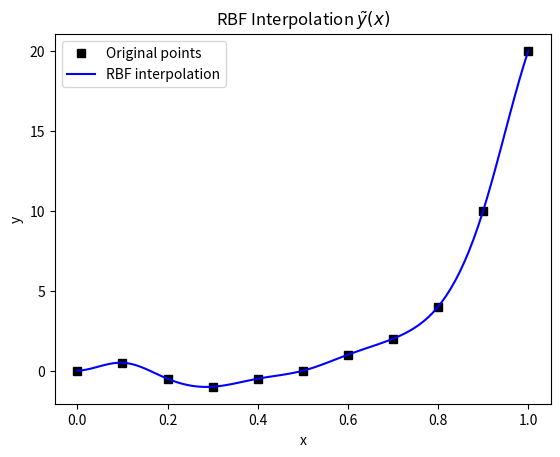

The matplotlib source for this figure:
import numpy as np
import matplotlib.pyplot as plt
from scipy.interpolate import Rbf

# Extracted data points (estimated from the plot)
x = np.array([0.0, 0.1, 0.2, 0.3, 0.4, 0.5, 0.6, 0.7, 0.8, 0.9, 1.0])
y = np.array([0.0, 0.5, -0.5, -1.0, -0.5, 0.0, 1.0, 2.0, 4.0, 10.0, 20.0])

# Plot the original points
plt.plot(x, y, "ks", label="Original points")

# Create RBF interpolation function
rbf = Rbf(x, y, function="multiquadric")

# Generate new x values for interpolation
x_new = np.linspace(0, 1, 100)
y_new = rbf(x_new)

# Plot the interpolated function
plt.plot(x_new, y_new, "b-", label="RBF interpolation")

# Plot settings
plt.xlabel("x")
plt.ylabel("y")
plt.legend()
plt.title(r"RBF Interpolation $\tilde{y}(x)$")
plt.show()
